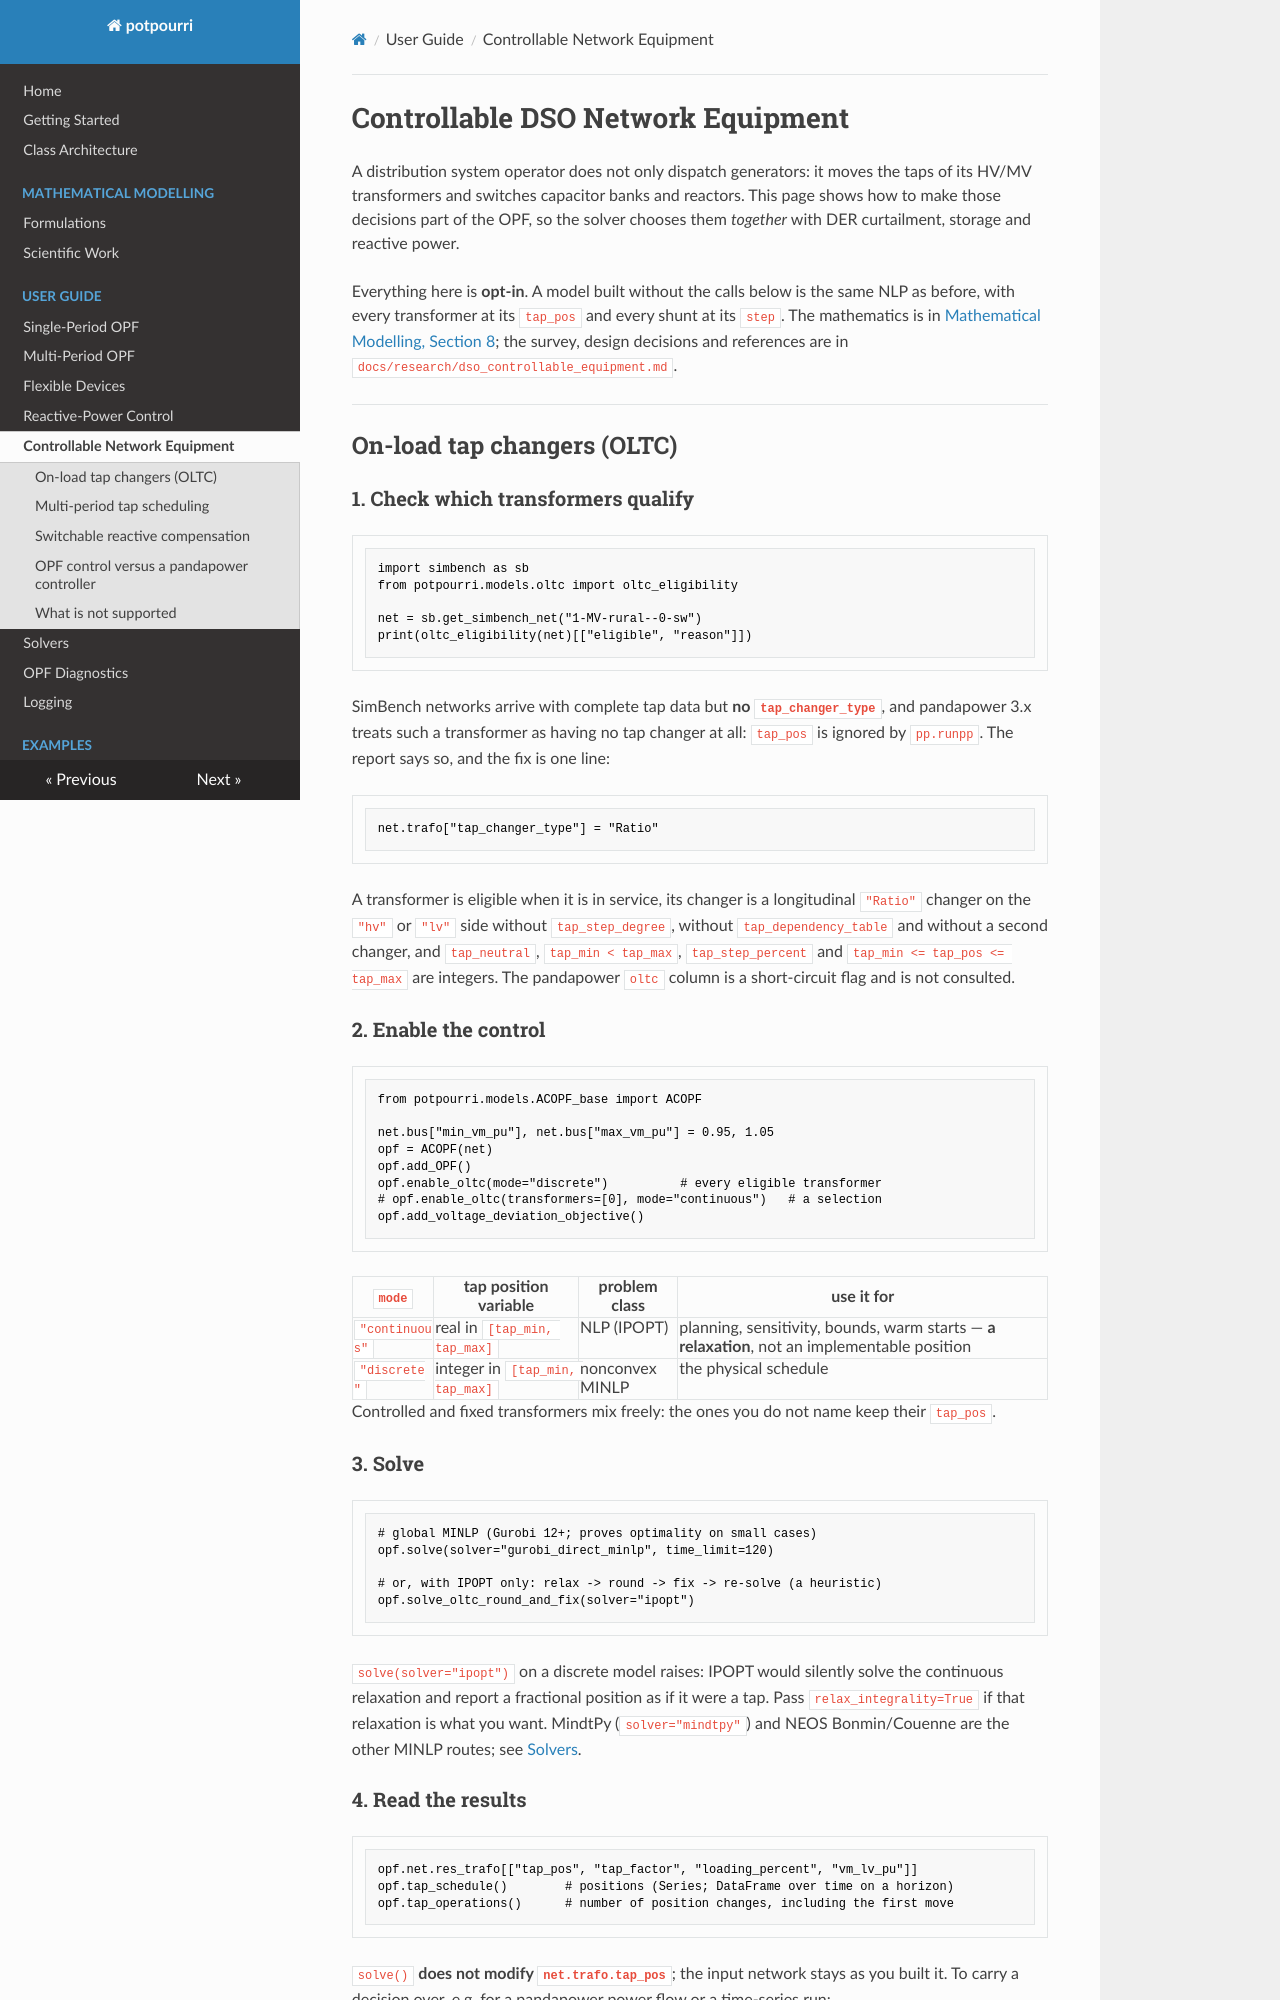

repository: RWTH-IAEW/opf-potpourri · page: user-guide/controllable-equipment/index.html · generator: mkdocs

# Controllable DSO Network Equipment

A distribution system operator does not only dispatch generators: it moves
the taps of its HV/MV transformers and switches capacitor banks and
reactors. This page shows how to make those decisions part of the OPF, so
the solver chooses them *together* with DER curtailment, storage and
reactive power.

Everything here is **opt-in**. A model built without the calls below is the
same NLP as before, with every transformer at its `tap_pos` and every shunt
at its `step`. The mathematics is in
[Mathematical Modelling, Section 8](../mathematical-modelling.md#8-controllable-dso-network-equipment);
the survey, design decisions and references are in
`docs/research/dso_controllable_equipment.md`.

---

## On-load tap changers (OLTC)

### 1. Check which transformers qualify

```python
import simbench as sb
from potpourri.models.oltc import oltc_eligibility

net = sb.get_simbench_net("1-MV-rural--0-sw")
print(oltc_eligibility(net)[["eligible", "reason"]])
```

SimBench networks arrive with complete tap data but **no
`tap_changer_type`**, and pandapower 3.x treats such a transformer as having
no tap changer at all: `tap_pos` is ignored by `pp.runpp`. The report says
so, and the fix is one line:

```python
net.trafo["tap_changer_type"] = "Ratio"
```

A transformer is eligible when it is in service, its changer is a
longitudinal `"Ratio"` changer on the `"hv"` or `"lv"` side without
`tap_step_degree`, without `tap_dependency_table` and without a second
changer, and `tap_neutral`, `tap_min < tap_max`, `tap_step_percent` and
`tap_min <= tap_pos <= tap_max` are integers. The pandapower `oltc` column
is a short-circuit flag and is not consulted.

### 2. Enable the control

```python
from potpourri.models.ACOPF_base import ACOPF

net.bus["min_vm_pu"], net.bus["max_vm_pu"] = 0.95, 1.05
opf = ACOPF(net)
opf.add_OPF()
opf.enable_oltc(mode="discrete")          # every eligible transformer
# opf.enable_oltc(transformers=[0], mode="continuous")   # a selection
opf.add_voltage_deviation_objective()
```

| `mode` | tap position variable | problem class | use it for |
|---|---|---|---|
| `"continuous"` | real in `[tap_min, tap_max]` | NLP (IPOPT) | planning, sensitivity, bounds, warm starts — **a relaxation**, not an implementable position |
| `"discrete"` | integer in `[tap_min, tap_max]` | nonconvex MINLP | the physical schedule |

Controlled and fixed transformers mix freely: the ones you do not name keep
their `tap_pos`.

### 3. Solve

```python
# global MINLP (Gurobi 12+; proves optimality on small cases)
opf.solve(solver="gurobi_direct_minlp", time_limit=120)

# or, with IPOPT only: relax -> round -> fix -> re-solve (a heuristic)
opf.solve_oltc_round_and_fix(solver="ipopt")
```

`solve(solver="ipopt")` on a discrete model raises: IPOPT would silently
solve the continuous relaxation and report a fractional position as if it
were a tap. Pass `relax_integrality=True` if that relaxation is what you
want. MindtPy (`solver="mindtpy"`) and NEOS Bonmin/Couenne are the other
MINLP routes; see [Solvers](solvers.md).
